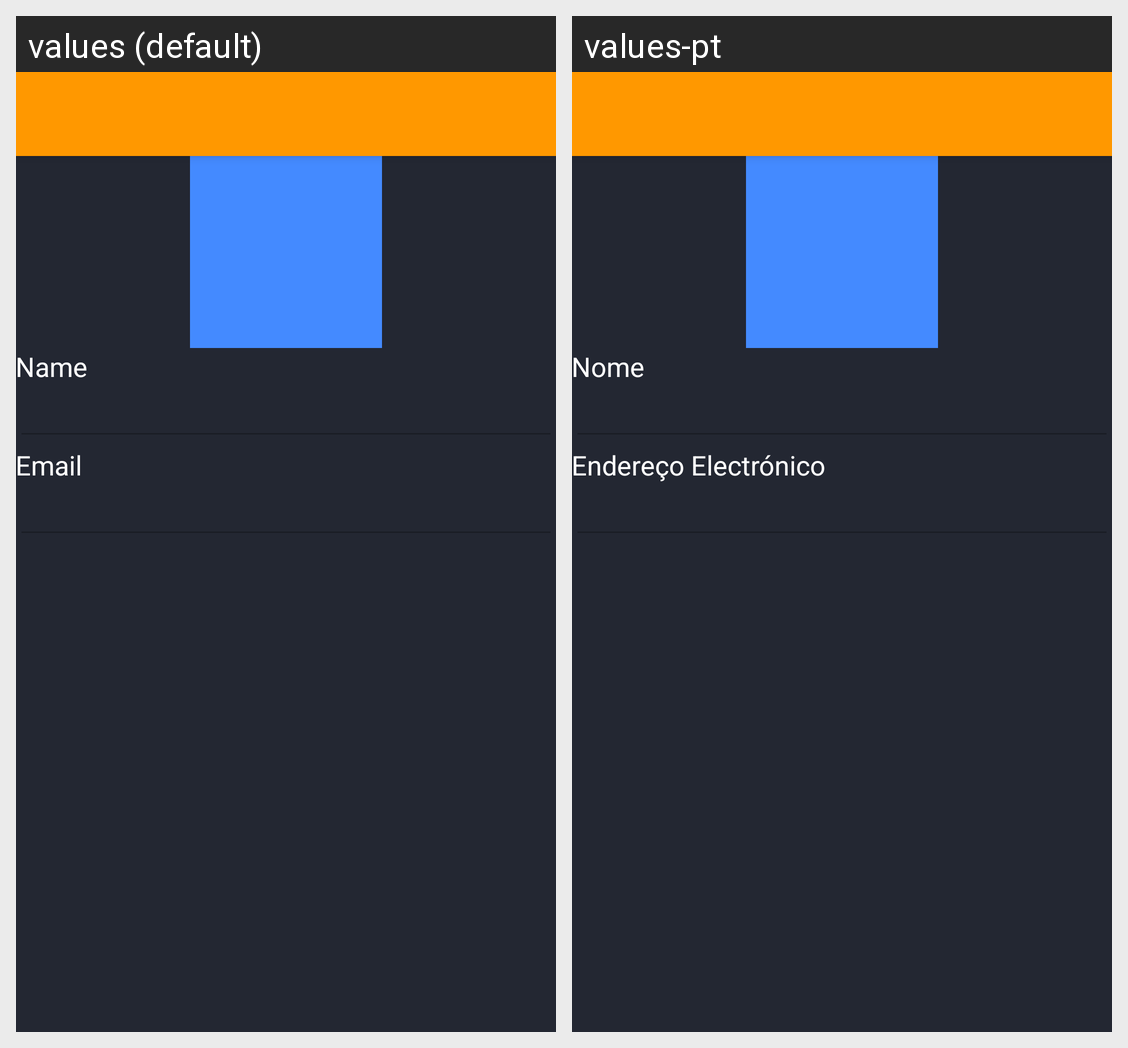

Translations of the strings shown on this Android screen, per locale in the grid:
Android screen res/layout/activity_profile.xml rendered under 2 locales, left to right: values (default), values-pt. Device: Nexus 5 (rendered at 1080×1920; each locale shown at half size, 540×960, under a caption strip naming it); theme AppTheme.NoActionBar.
Strings drawn on this screen, with the default value and each locale's value (text and hints the layout hard-codes, and strings that could not be matched under every locale, appear in the picture but are not listed):

name
  values: Name
  values-pt: Nome

email
  values: Email
  values-pt: Endereço Electrónico
